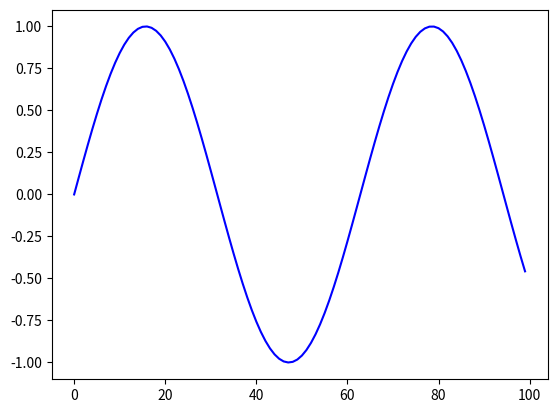

Source code (Python):
# import packages
import matplotlib.pyplot as plt
import numpy as np

# return values between 0 and 10 with
# even space of 0.1
x = np.arange(0, 10, 0.1)

# generate value of sine function for
# given x values
y = np.sin(x)

# plot graph of sine function
plt.plot(y, color='blue')

# display plot
plt.show()
